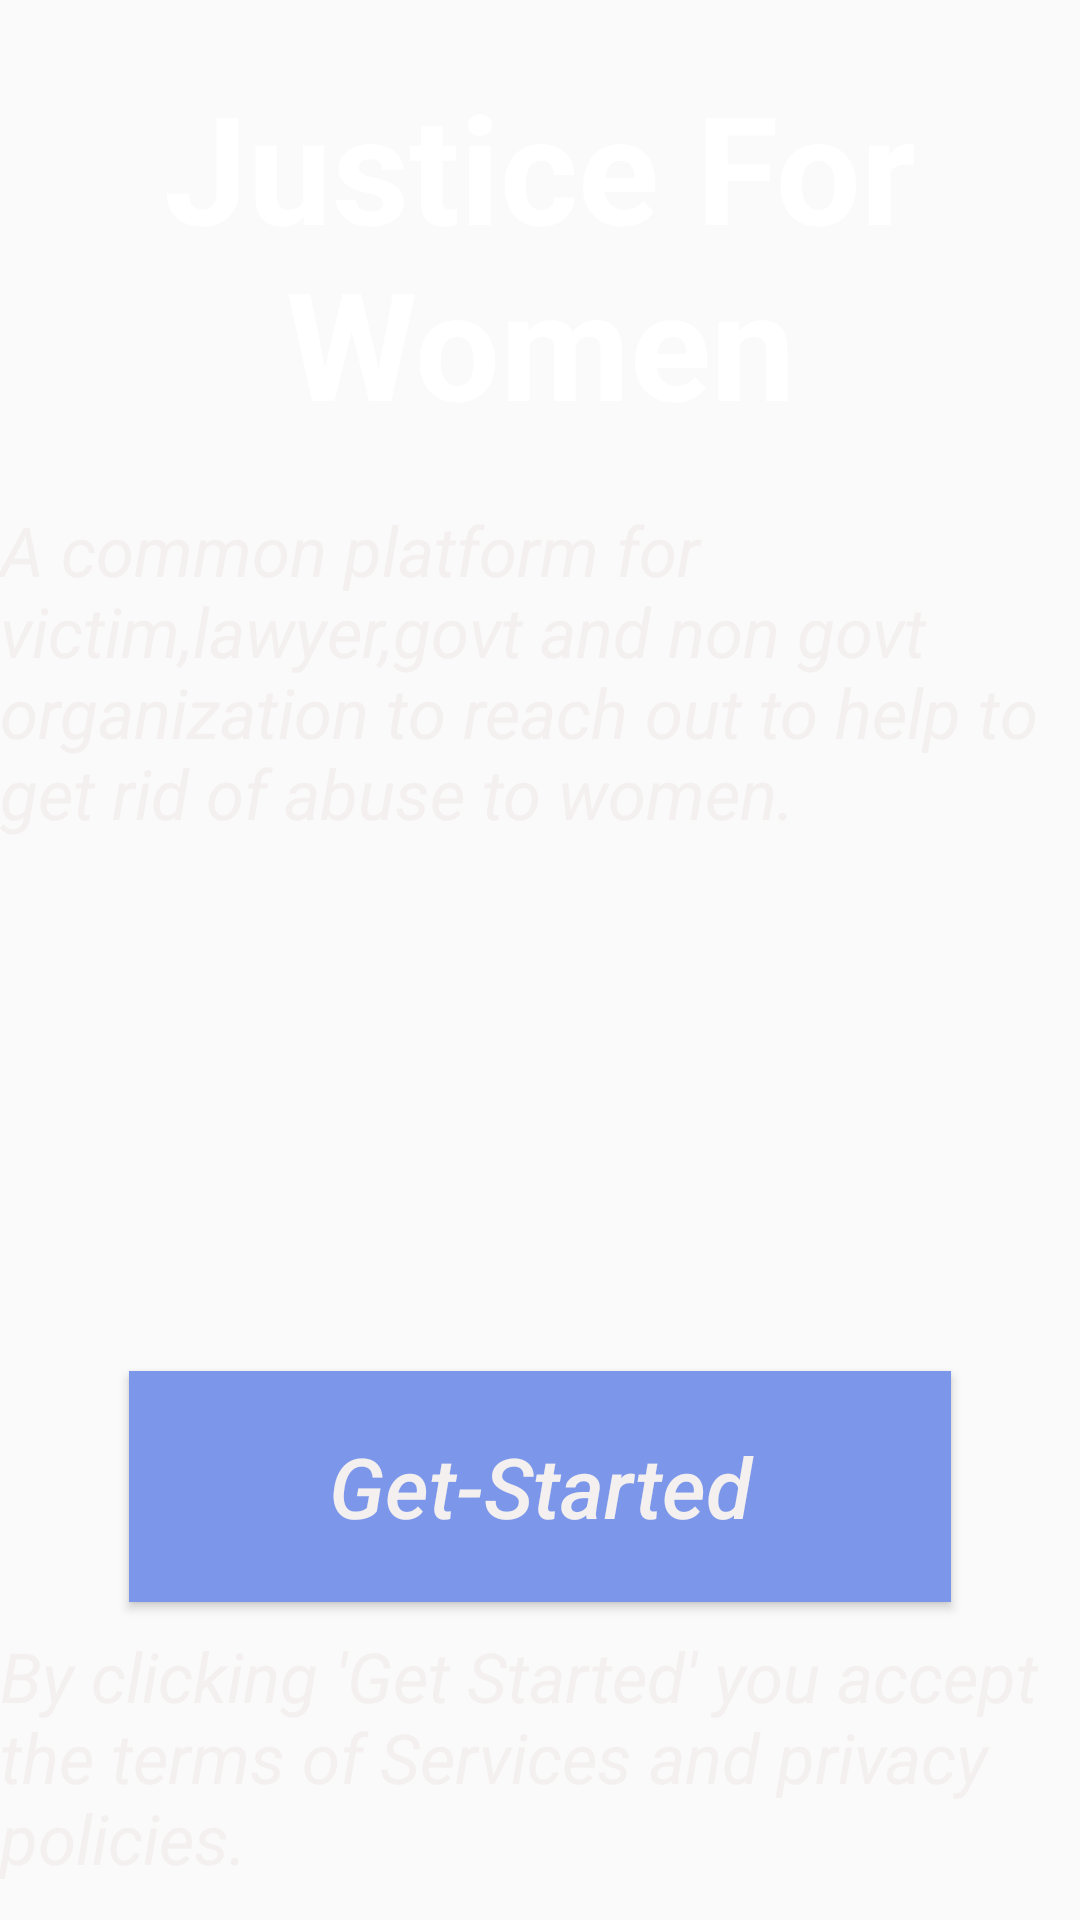

Reconstruct the res/layout file that produces this screen, plus the resources it refers to.
<!-- AndroidManifest.xml: application theme AppTheme -->
<!-- res/layout/activity_main.xml -->
<?xml version="1.0" encoding="utf-8"?>
<RelativeLayout xmlns:android="http://schemas.android.com/apk/res/android"
    xmlns:app="http://schemas.android.com/apk/res-auto"
    xmlns:tools="http://schemas.android.com/tools"
    android:layout_width="match_parent"
    android:layout_height="match_parent"
    tools:context=".MainActivity">

    <ImageView
        android:layout_width="match_parent"
        android:layout_height="match_parent"
        android:layout_alignParentStart="true"
        android:layout_alignParentTop="true"
        android:scaleType="fitXY"
        android:src="@drawable/justice"
        android:layout_alignParentLeft="true" />

    <TextView
        android:id="@+id/headtitle"
        android:layout_width="match_parent"
        android:layout_height="wrap_content"
        android:layout_alignParentStart="true"
        android:layout_alignParentTop="true"
        android:layout_marginTop="22dp"
        android:text="Justice For Women"
        android:textAlignment="center"
        android:textColor="#ffff"
        android:textSize="50sp"
        android:textStyle="bold"
        android:layout_alignParentLeft="true" />

    <TextView
        android:id="@+id/destitle"
        android:layout_width="match_parent"
        android:layout_height="wrap_content"
        android:layout_alignParentStart="true"
        android:layout_alignParentTop="true"
        android:layout_marginTop="168dp"
        android:text="A common platform for victim,lawyer,govt and non govt organization to reach out to help to get rid of abuse to women."
        android:textColor="#f4f0ef"
        android:textSize="23sp"
        android:textStyle="italic"
        android:layout_alignParentLeft="true" />

    <TextView
        android:id="@+id/term"
        android:layout_width="match_parent"
        android:layout_height="wrap_content"
        android:layout_alignParentBottom="true"
        android:layout_alignParentStart="true"
        android:layout_marginBottom="12dp"
        android:text="By clicking 'Get Started' you accept the terms of Services and privacy policies."
        android:textColor="#f4f0ef"
        android:textSize="23sp"
        android:textStyle="italic"
        android:layout_alignParentLeft="true" />

    <Button
        android:id="@+id/butt1"
        android:layout_width="274dp"
        android:layout_height="77dp"
        android:layout_alignParentBottom="true"
        android:layout_centerHorizontal="true"
        android:layout_marginBottom="106dp"
        android:background="#7c97e9"
        android:text="Get-Started"
        android:gravity="center"
        android:textAllCaps="false"
        android:textColor="#f4f0ef"
        android:textSize="28sp"
        android:textStyle="italic" />
</RelativeLayout>
<!-- resources referenced by this layout -->
<resources>
  <style name="AppTheme" parent="Base.Theme.AppCompat.Light.DarkActionBar">
          
          <item name="colorPrimary">@color/colorPrimary</item>
          <item name="colorPrimaryDark">@color/colorPrimaryDark</item>
          <item name="colorAccent">@color/colorAccent</item>
      </style>
  <!-- not gathered from this repository: default colours our renderer supplied (Android Studio template values) -->
  <color name="colorPrimary">#FF6200EE</color>
  <color name="colorPrimaryDark">#FF3700B3</color>
  <color name="colorAccent">#FF03DAC5</color>
</resources>
